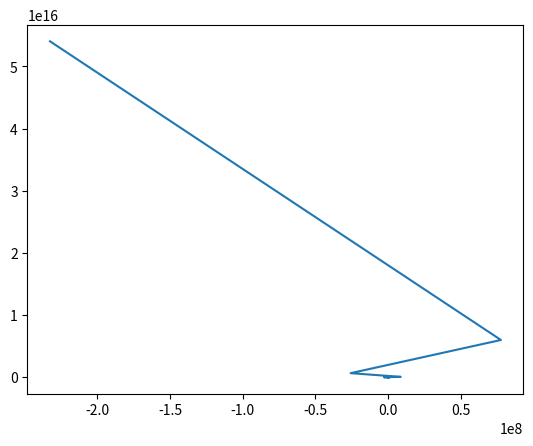

This figure's Python source:
import numpy as np
import matplotlib.pyplot as plt

weight = 0.5
actual = 0.8
input = 2
table = np.zeros((20,2))

for iteration in range(20):
    #Predict
    pred = input * weight
    
    #Compare | Compute Error
    error = (pred - actual) ** 2
    table[iteration] = [pred, error]
    
    delta = pred - actual
    weight_delta = delta * input

    #Adjust Weights
    weight -= weight_delta

    print("Error:" + str(error) + "Prediction:" + str(pred))


plt.plot(table[:,0], table[:,1])
plt.show()/watch